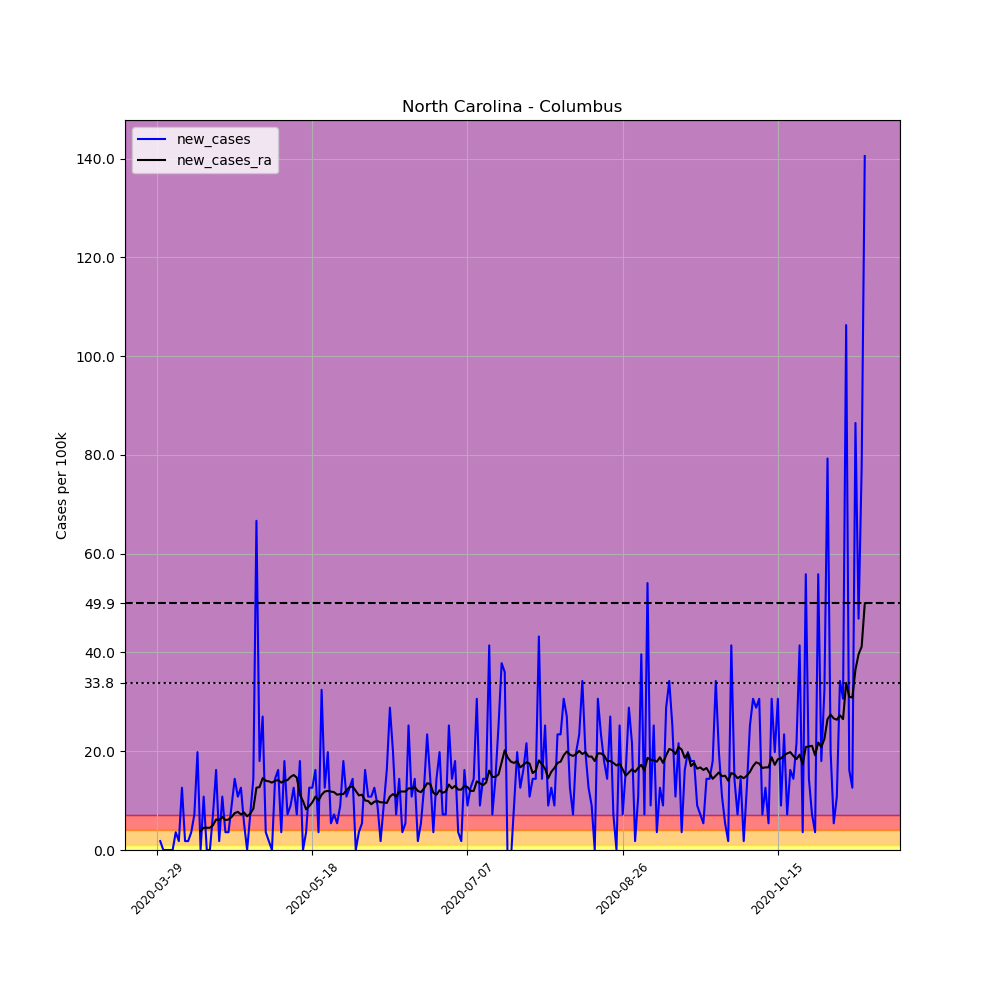

The table this chart was drawn from, first rows:
, date, county, state, fips, cases, deaths, COUNTY, STNAME, CTYNAME, POPESTIMATE2019, per_100k, new_cases, new_cases_ra
452946, 2020-03-29, Columbus, North Carolina, 37047, 1, 0, 47, North Carolina, Columbus, 55508, 1.802, , 
452947, 2020-03-30, Columbus, North Carolina, 37047, 2, 0, 47, North Carolina, Columbus, 55508, 3.603, 1.802, 
452948, 2020-03-31, Columbus, North Carolina, 37047, 2, 0, 47, North Carolina, Columbus, 55508, 3.603, 0.0, 
452949, 2020-04-01, Columbus, North Carolina, 37047, 2, 0, 47, North Carolina, Columbus, 55508, 3.603, 0.0, 
452950, 2020-04-02, Columbus, North Carolina, 37047, 2, 0, 47, North Carolina, Columbus, 55508, 3.603, 0.0, 
452951, 2020-04-03, Columbus, North Carolina, 37047, 2, 0, 47, North Carolina, Columbus, 55508, 3.603, 0.0, 
452952, 2020-04-04, Columbus, North Carolina, 37047, 4, 0, 47, North Carolina, Columbus, 55508, 7.206, 3.603, 
452953, 2020-04-05, Columbus, North Carolina, 37047, 5, 0, 47, North Carolina, Columbus, 55508, 9.008, 1.802, 
452954, 2020-04-06, Columbus, North Carolina, 37047, 12, 1, 47, North Carolina, Columbus, 55508, 21.62, 12.61, 
452955, 2020-04-07, Columbus, North Carolina, 37047, 13, 1, 47, North Carolina, Columbus, 55508, 23.42, 1.802, 
452956, 2020-04-08, Columbus, North Carolina, 37047, 14, 1, 47, North Carolina, Columbus, 55508, 25.22, 1.802, 
452957, 2020-04-09, Columbus, North Carolina, 37047, 16, 1, 47, North Carolina, Columbus, 55508, 28.82, 3.603, 
452958, 2020-04-10, Columbus, North Carolina, 37047, 20, 1, 47, North Carolina, Columbus, 55508, 36.03, 7.206, 
452959, 2020-04-11, Columbus, North Carolina, 37047, 31, 1, 47, North Carolina, Columbus, 55508, 55.85, 19.82, 
452960, 2020-04-12, Columbus, North Carolina, 37047, 31, 1, 47, North Carolina, Columbus, 55508, 55.85, 0.0, 3.86
452961, 2020-04-13, Columbus, North Carolina, 37047, 37, 1, 47, North Carolina, Columbus, 55508, 66.66, 10.81, 4.504
452962, 2020-04-14, Columbus, North Carolina, 37047, 37, 1, 47, North Carolina, Columbus, 55508, 66.66, 0.0, 4.504
452963, 2020-04-15, Columbus, North Carolina, 37047, 37, 1, 47, North Carolina, Columbus, 55508, 66.66, 0.0, 4.504
452964, 2020-04-16, Columbus, North Carolina, 37047, 41, 1, 47, North Carolina, Columbus, 55508, 73.86, 7.206, 5.019
452965, 2020-04-17, Columbus, North Carolina, 37047, 50, 2, 47, North Carolina, Columbus, 55508, 90.08, 16.21, 6.177
452966, 2020-04-18, Columbus, North Carolina, 37047, 51, 2, 47, North Carolina, Columbus, 55508, 91.88, 1.802, 6.048
452967, 2020-04-19, Columbus, North Carolina, 37047, 57, 3, 47, North Carolina, Columbus, 55508, 102.7, 10.81, 6.691
452968, 2020-04-20, Columbus, North Carolina, 37047, 59, 3, 47, North Carolina, Columbus, 55508, 106.3, 3.603, 6.048
452969, 2020-04-21, Columbus, North Carolina, 37047, 61, 3, 47, North Carolina, Columbus, 55508, 109.9, 3.603, 6.177
452970, 2020-04-22, Columbus, North Carolina, 37047, 66, 4, 47, North Carolina, Columbus, 55508, 118.9, 9.008, 6.691
452971, 2020-04-23, Columbus, North Carolina, 37047, 74, 5, 47, North Carolina, Columbus, 55508, 133.3, 14.41, 7.464
452972, 2020-04-24, Columbus, North Carolina, 37047, 80, 5, 47, North Carolina, Columbus, 55508, 144.1, 10.81, 7.721
452973, 2020-04-25, Columbus, North Carolina, 37047, 87, 6, 47, North Carolina, Columbus, 55508, 156.7, 12.61, 7.206
452974, 2020-04-26, Columbus, North Carolina, 37047, 90, 7, 47, North Carolina, Columbus, 55508, 162.1, 5.405, 7.592
452975, 2020-04-27, Columbus, North Carolina, 37047, 90, 8, 47, North Carolina, Columbus, 55508, 162.1, 0.0, 6.82
452976, 2020-04-28, Columbus, North Carolina, 37047, 94, 8, 47, North Carolina, Columbus, 55508, 169.3, 7.206, 7.335
452977, 2020-04-29, Columbus, North Carolina, 37047, 102, 8, 47, North Carolina, Columbus, 55508, 183.8, 14.41, 8.364
452978, 2020-04-30, Columbus, North Carolina, 37047, 139, 9, 47, North Carolina, Columbus, 55508, 250.4, 66.66, 12.61
452979, 2020-05-01, Columbus, North Carolina, 37047, 149, 10, 47, North Carolina, Columbus, 55508, 268.4, 18.02, 12.74
452980, 2020-05-02, Columbus, North Carolina, 37047, 164, 10, 47, North Carolina, Columbus, 55508, 295.5, 27.02, 14.54
452981, 2020-05-03, Columbus, North Carolina, 37047, 166, 10, 47, North Carolina, Columbus, 55508, 299.1, 3.603, 14.03
452982, 2020-05-04, Columbus, North Carolina, 37047, 167, 11, 47, North Carolina, Columbus, 55508, 300.9, 1.802, 13.9
452983, 2020-05-05, Columbus, North Carolina, 37047, 167, 11, 47, North Carolina, Columbus, 55508, 300.9, 0.0, 13.64
452984, 2020-05-06, Columbus, North Carolina, 37047, 175, 11, 47, North Carolina, Columbus, 55508, 315.3, 14.41, 14.03
452985, 2020-05-07, Columbus, North Carolina, 37047, 184, 11, 47, North Carolina, Columbus, 55508, 331.5, 16.21, 14.15
452986, 2020-05-08, Columbus, North Carolina, 37047, 186, 13, 47, North Carolina, Columbus, 55508, 335.1, 3.603, 13.64
452987, 2020-05-09, Columbus, North Carolina, 37047, 196, 13, 47, North Carolina, Columbus, 55508, 353.1, 18.02, 14.03
452988, 2020-05-10, Columbus, North Carolina, 37047, 200, 14, 47, North Carolina, Columbus, 55508, 360.3, 7.206, 14.15
452989, 2020-05-11, Columbus, North Carolina, 37047, 205, 14, 47, North Carolina, Columbus, 55508, 369.3, 9.008, 14.8
452990, 2020-05-12, Columbus, North Carolina, 37047, 212, 16, 47, North Carolina, Columbus, 55508, 381.9, 12.61, 15.18
452991, 2020-05-13, Columbus, North Carolina, 37047, 216, 17, 47, North Carolina, Columbus, 55508, 389.1, 7.206, 14.67
452992, 2020-05-14, Columbus, North Carolina, 37047, 226, 17, 47, North Carolina, Columbus, 55508, 407.1, 18.02, 11.2
452993, 2020-05-15, Columbus, North Carolina, 37047, 226, 17, 47, North Carolina, Columbus, 55508, 407.1, 0.0, 9.908
452994, 2020-05-16, Columbus, North Carolina, 37047, 228, 18, 47, North Carolina, Columbus, 55508, 410.8, 3.603, 8.236
452995, 2020-05-17, Columbus, North Carolina, 37047, 235, 18, 47, North Carolina, Columbus, 55508, 423.4, 12.61, 8.879
452996, 2020-05-18, Columbus, North Carolina, 37047, 242, 18, 47, North Carolina, Columbus, 55508, 436, 12.61, 9.651
452997, 2020-05-19, Columbus, North Carolina, 37047, 251, 21, 47, North Carolina, Columbus, 55508, 452.2, 16.21, 10.81
452998, 2020-05-20, Columbus, North Carolina, 37047, 253, 21, 47, North Carolina, Columbus, 55508, 455.8, 3.603, 10.04
452999, 2020-05-21, Columbus, North Carolina, 37047, 271, 21, 47, North Carolina, Columbus, 55508, 488.2, 32.43, 11.2
453000, 2020-05-22, Columbus, North Carolina, 37047, 278, 21, 47, North Carolina, Columbus, 55508, 500.8, 12.61, 11.84
453001, 2020-05-23, Columbus, North Carolina, 37047, 289, 21, 47, North Carolina, Columbus, 55508, 520.6, 19.82, 11.97
453002, 2020-05-24, Columbus, North Carolina, 37047, 292, 21, 47, North Carolina, Columbus, 55508, 526.1, 5.405, 11.84
453003, 2020-05-25, Columbus, North Carolina, 37047, 296, 21, 47, North Carolina, Columbus, 55508, 533.3, 7.206, 11.71
453004, 2020-05-26, Columbus, North Carolina, 37047, 299, 21, 47, North Carolina, Columbus, 55508, 538.7, 5.405, 11.2
453005, 2020-05-27, Columbus, North Carolina, 37047, 304, 22, 47, North Carolina, Columbus, 55508, 547.7, 9.008, 11.32
... 169 more rows
